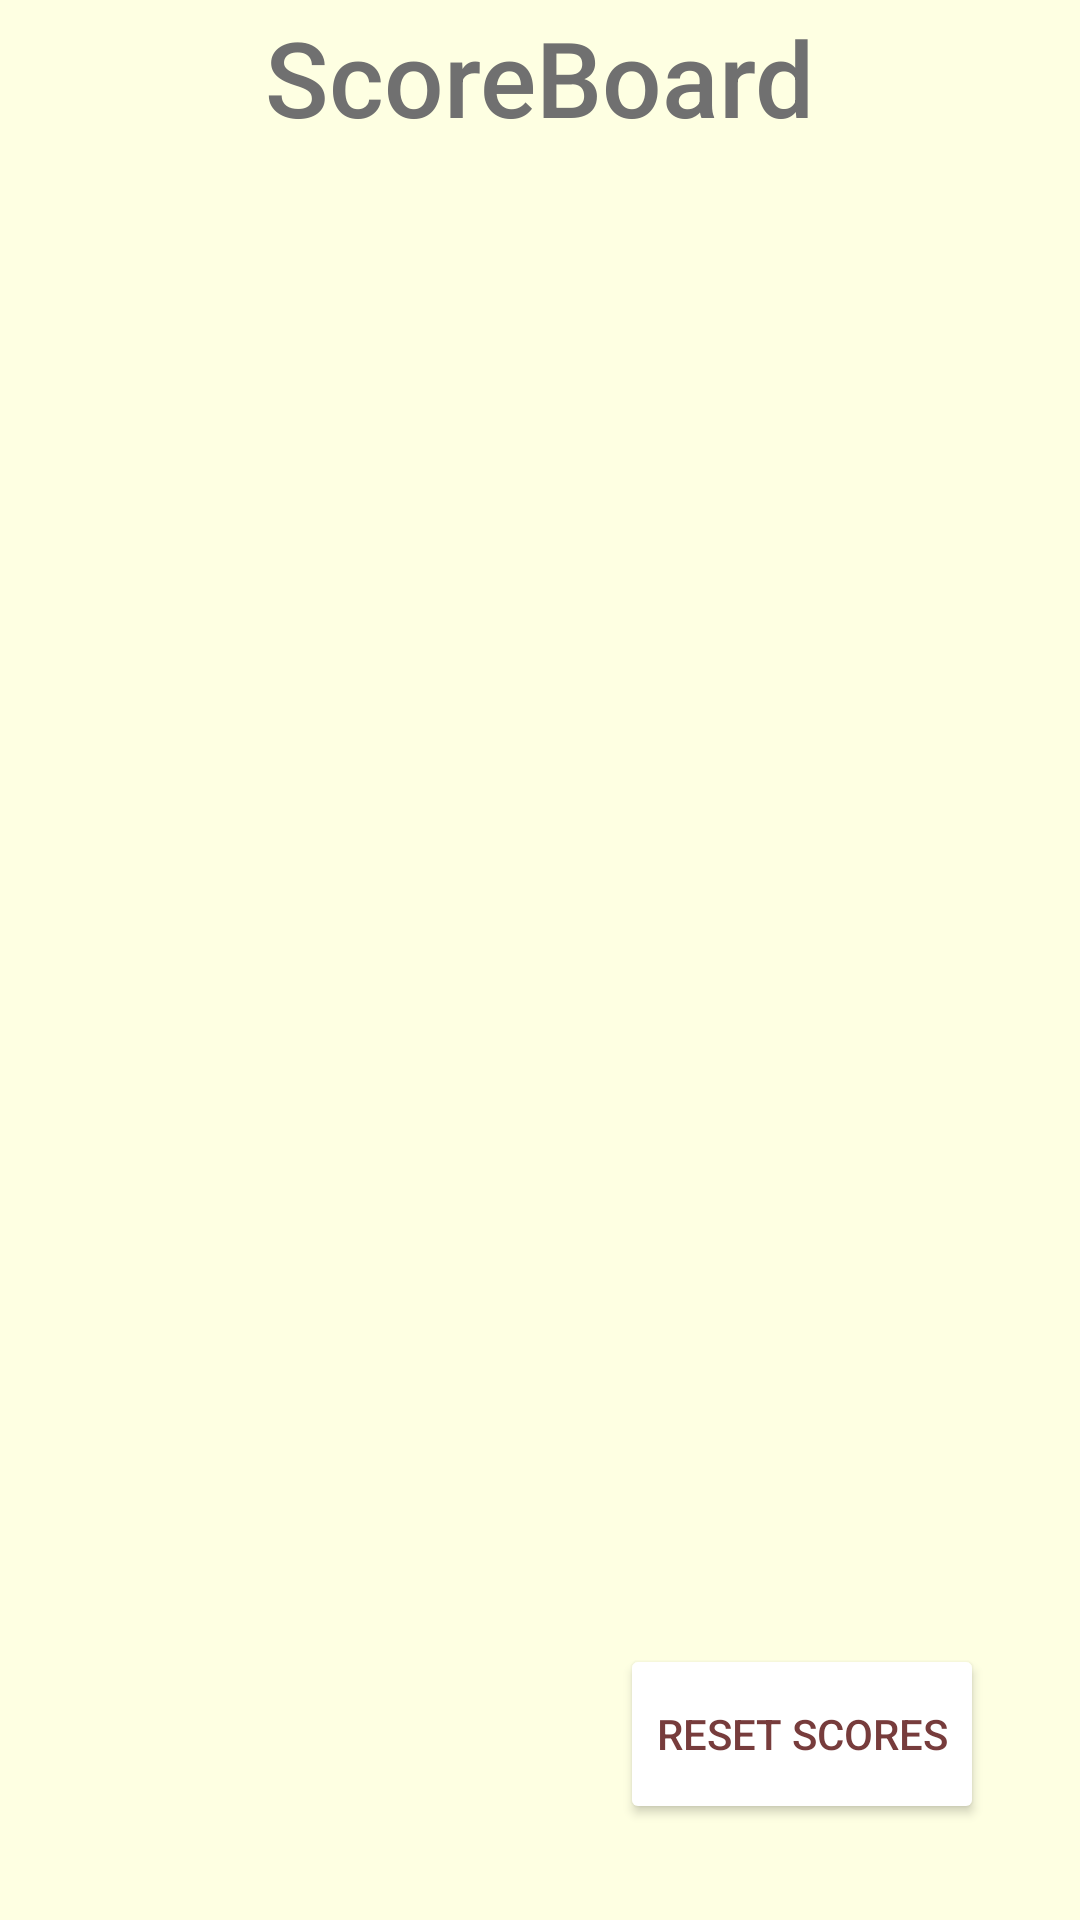

This screen was rendered from an Android layout file. Write that file and the resources it references.
<!-- AndroidManifest.xml: application theme Theme.Champhulya -->
<!-- res/layout/activity_scoreboard_acitivity.xml -->
<?xml version="1.0" encoding="utf-8"?>
<androidx.constraintlayout.widget.ConstraintLayout xmlns:android="http://schemas.android.com/apk/res/android"
    xmlns:app="http://schemas.android.com/apk/res-auto"
    xmlns:tools="http://schemas.android.com/tools"
    android:layout_width="match_parent"
    android:layout_height="match_parent"
    android:background="@color/bg"
    tools:context=".ScoreboardAcitivity">


    <Button
        android:id="@+id/button2"
        android:layout_width="wrap_content"
        android:layout_height="60dp"
        android:layout_marginEnd="32dp"
        android:layout_marginBottom="32dp"
        android:backgroundTint="@color/white"
        android:fontFamily="sans-serif-medium"
        android:shadowDx="0"
        android:shadowDy="0"
        android:shadowRadius="6dp"
        android:text="Reset Scores"
        android:textColor="@color/secondary"
        app:cornerRadius="20dp"
        app:layout_constraintBottom_toBottomOf="parent"
        app:layout_constraintEnd_toEndOf="parent" />

    <androidx.recyclerview.widget.RecyclerView
        android:layout_width="match_parent"
        android:layout_height="0dp"
        android:layout_marginStart="8dp"
        android:layout_marginEnd="8dp"
        app:layout_constraintBottom_toTopOf="@+id/button2"
        app:layout_constraintEnd_toEndOf="parent"
        app:layout_constraintStart_toStartOf="parent"
        app:layout_constraintTop_toTopOf="@+id/guideline6" />

    <androidx.constraintlayout.widget.Guideline
        android:id="@+id/guideline6"
        android:layout_width="wrap_content"
        android:layout_height="wrap_content"
        android:orientation="horizontal"
        app:layout_constraintGuide_percent="0.08" />

    <TextView
        android:id="@+id/textView3"
        android:layout_width="wrap_content"
        android:layout_height="wrap_content"
        android:text="ScoreBoard"
        android:fontFamily="sans-serif-medium"
        android:textColor="@color/primary"
        android:textSize="35dp"
        app:layout_constraintBottom_toTopOf="@+id/guideline6"
        app:layout_constraintEnd_toEndOf="parent"
        app:layout_constraintStart_toStartOf="parent"
        app:layout_constraintTop_toTopOf="parent" />
</androidx.constraintlayout.widget.ConstraintLayout>
<!-- resources referenced by this layout -->
<resources>
  <color name="bg">#FFFEFFE2</color>
  <color name="primary">#FF707070</color>
  <color name="secondary">#FF773C3C</color>
  <color name="white">#FFFFFFFF</color>
  <style name="Theme.Champhulya" parent="Theme.MaterialComponents.DayNight.NoActionBar">
          
          <item name="colorPrimary">@color/purple_500</item>
          <item name="colorPrimaryVariant">@color/purple_700</item>
          <item name="colorOnPrimary">@color/white</item>
          
          <item name="colorSecondary">@color/teal_200</item>
          <item name="colorSecondaryVariant">@color/teal_700</item>
          <item name="colorOnSecondary">@color/black</item>
          
          <item name="android:statusBarColor" tools:targetApi="l">?attr/colorPrimaryVariant</item>
          
      </style>
  <color name="purple_500">#FF6200EE</color>
  <color name="purple_700">#FF3700B3</color>
  <color name="teal_200">#FF03DAC5</color>
  <color name="teal_700">#FF018786</color>
  <color name="black">#FF000000</color>
</resources>
